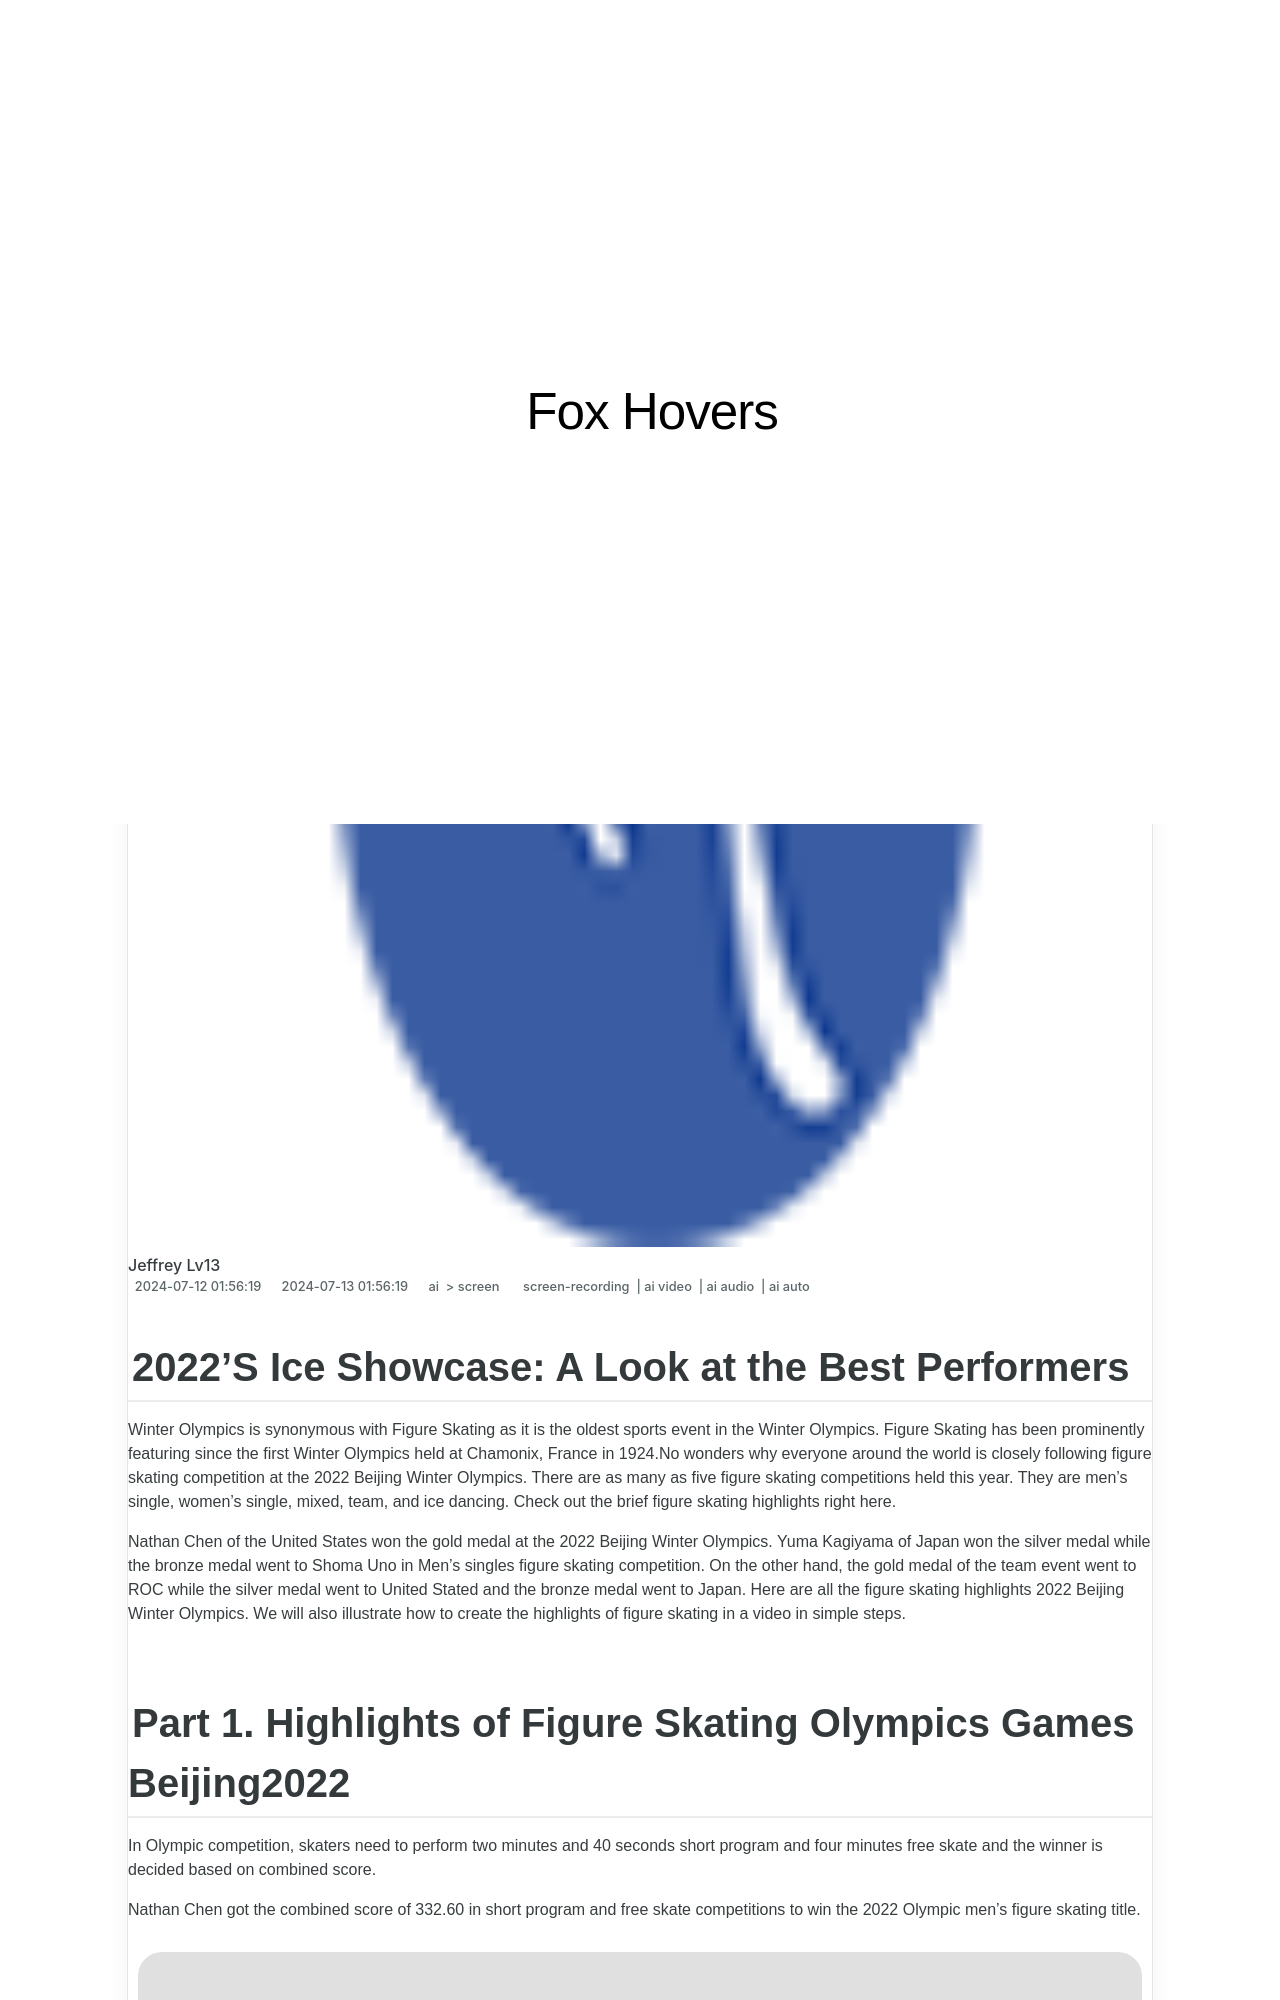

repository: techidaily/site-fox-hovers · page: 2022s-ice-showcase-a-look-at-the-best-performers-for-2024/index.html · generator: jekyll

---
title: "\"2022'S Ice Showcase  A Look at the Best Performers for 2024\""
date: 2024-07-12T01:56:19.383Z
updated: 2024-07-13T01:56:19.383Z
tags: 
  - screen-recording
  - ai video
  - ai audio
  - ai auto
categories: 
  - ai
  - screen
description: "\"This Article Describes 2022'S Ice Showcase: A Look at the Best Performers for 2024\""
excerpt: "\"This Article Describes 2022'S Ice Showcase: A Look at the Best Performers for 2024\""
keywords: "IceShowcase22,TopIcePerformers,PerformanceHighlights,2022IceEvents,FamousIceActors,StarsOfIceShow,PeakIceCelebs"
thumbnail: https://thmb.techidaily.com/83458290de7bcf4c0b9a0fca6b5cfb5f98a876fbd7e790e17b0ae9950f12b328.jpg
---
